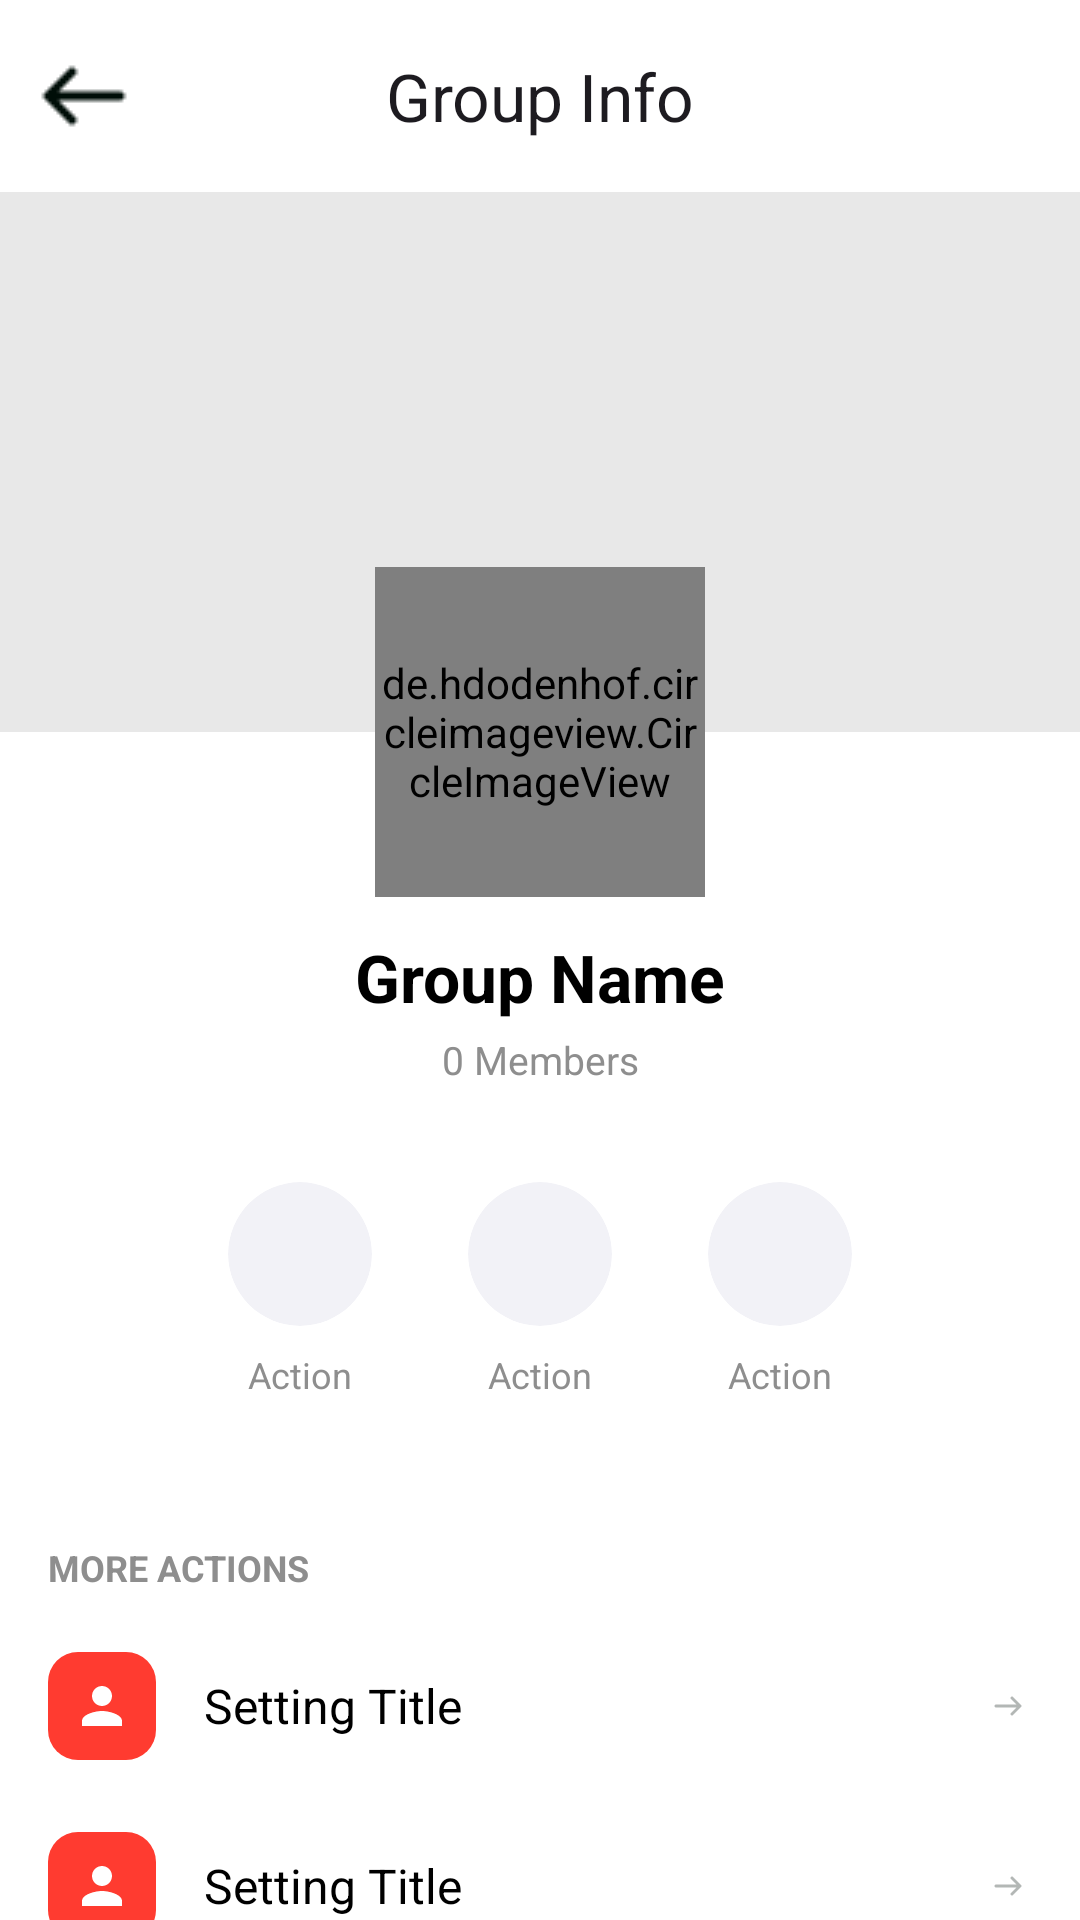

Produce the Android XML layout that renders to this screen, including the resource entries it uses.
<!-- AndroidManifest.xml: application theme Theme.Team12345 -->
<!-- res/layout/activity_group_info.xml -->
<?xml version="1.0" encoding="utf-8"?>
<androidx.constraintlayout.widget.ConstraintLayout xmlns:android="http://schemas.android.com/apk/res/android"
    xmlns:app="http://schemas.android.com/apk/res-auto"
    xmlns:tools="http://schemas.android.com/tools"
    android:layout_width="match_parent"
    android:layout_height="match_parent"
    android:background="@color/white">

    <com.google.android.material.appbar.MaterialToolbar
        android:id="@+id/toolbar"
        android:layout_width="match_parent"
        android:layout_height="?attr/actionBarSize"
        android:background="@color/white"
        app:layout_constraintTop_toTopOf="parent"
        app:navigationIcon="@drawable/ic_back_arrow"
        app:title="Group Info"
        app:titleCentered="true" />

    <androidx.core.widget.NestedScrollView
        android:layout_width="match_parent"
        android:layout_height="0dp"
        app:layout_constraintBottom_toBottomOf="parent"
        app:layout_constraintTop_toBottomOf="@id/toolbar">

        <LinearLayout
            android:layout_width="match_parent"
            android:layout_height="wrap_content"
            android:orientation="vertical">

            
            <androidx.constraintlayout.widget.ConstraintLayout
                android:layout_width="match_parent"
                android:layout_height="wrap_content">

                <ImageView
                    android:id="@+id/ivGroupBanner"
                    android:layout_width="match_parent"
                    android:layout_height="180dp"
                    android:scaleType="centerCrop"
                    android:src="@color/gray_text"
                    android:alpha="0.2"
                    app:layout_constraintTop_toTopOf="parent" />

                <de.hdodenhof.circleimageview.CircleImageView
                    android:id="@+id/ivGroupAvatar"
                    android:layout_width="110dp"
                    android:layout_height="110dp"
                    android:src="@drawable/ic_avatar_placeholder"
                    app:civ_border_color="@color/white"
                    app:civ_border_width="4dp"
                    app:layout_constraintBottom_toBottomOf="@id/ivGroupBanner"
                    app:layout_constraintEnd_toEndOf="parent"
                    app:layout_constraintStart_toStartOf="parent"
                    app:layout_constraintTop_toBottomOf="@id/ivGroupBanner" />

                <TextView
                    android:id="@+id/tvGroupName"
                    android:layout_width="wrap_content"
                    android:layout_height="wrap_content"
                    android:layout_marginTop="12dp"
                    android:text="Group Name"
                    android:textColor="@color/black"
                    android:textSize="22sp"
                    android:textStyle="bold"
                    app:layout_constraintEnd_toEndOf="parent"
                    app:layout_constraintStart_toStartOf="parent"
                    app:layout_constraintTop_toBottomOf="@id/ivGroupAvatar" />

                <TextView
                    android:id="@+id/tvMemberCount"
                    android:layout_width="wrap_content"
                    android:layout_height="wrap_content"
                    android:layout_marginTop="4dp"
                    android:paddingBottom="24dp"
                    android:text="0 Members"
                    android:textColor="@color/gray_text"
                    android:textSize="13sp"
                    app:layout_constraintEnd_toEndOf="parent"
                    app:layout_constraintStart_toStartOf="parent"
                    app:layout_constraintTop_toBottomOf="@id/tvGroupName" />
            </androidx.constraintlayout.widget.ConstraintLayout>

            
            <LinearLayout
                android:layout_width="match_parent"
                android:layout_height="wrap_content"
                android:gravity="center"
                android:orientation="horizontal"
                android:paddingBottom="32dp">

                <include android:id="@+id/btnAudio" layout="@layout/view_group_action_button" />
                <include android:id="@+id/btnVideo" layout="@layout/view_group_action_button" />
                <include android:id="@+id/btnAddMember" layout="@layout/view_group_action_button" />
            </LinearLayout>

            
            <TextView
                android:layout_width="match_parent"
                android:layout_height="wrap_content"
                android:paddingHorizontal="16dp"
                android:paddingTop="8dp"
                android:paddingBottom="8dp"
                android:text="MORE ACTIONS"
                android:textColor="@color/gray_text"
                android:textSize="12sp"
                android:textStyle="bold" />

            <include android:id="@+id/itemViewMembers" layout="@layout/item_settings_row_main" />
            <include android:id="@+id/itemAddMember" layout="@layout/item_settings_row_main" />
            <include android:id="@+id/itemDeleteMember" layout="@layout/item_settings_row_main" />
            <include android:id="@+id/itemLeaveGroup" layout="@layout/item_settings_row_main" />

        </LinearLayout>
    </androidx.core.widget.NestedScrollView>

</androidx.constraintlayout.widget.ConstraintLayout>
<!-- res/layout/view_group_action_button.xml (included above) -->
<?xml version="1.0" encoding="utf-8"?>
<LinearLayout xmlns:android="http://schemas.android.com/apk/res/android"
    xmlns:app="http://schemas.android.com/apk/res-auto"
    xmlns:tools="http://schemas.android.com/tools"
    android:layout_width="wrap_content"
    android:layout_height="wrap_content"
    android:layout_marginHorizontal="8dp"
    android:background="?attr/selectableItemBackgroundBorderless"
    android:clickable="true"
    android:focusable="true"
    android:gravity="center"
    android:orientation="vertical"
    android:padding="8dp">

    <androidx.cardview.widget.CardView
        android:layout_width="48dp"
        android:layout_height="48dp"
        app:cardBackgroundColor="#F2F2F7"
        app:cardCornerRadius="24dp"
        app:cardElevation="0dp">

        <ImageView
            android:id="@+id/ivActionIcon"
            android:layout_width="match_parent"
            android:layout_height="match_parent"
            android:padding="12dp"
            android:src="@drawable/ic_call"
            app:tint="@color/black" />
    </androidx.cardview.widget.CardView>

    <TextView
        android:id="@+id/tvActionLabel"
        android:layout_width="wrap_content"
        android:layout_height="wrap_content"
        android:layout_marginTop="8dp"
        android:textColor="@color/gray_text"
        android:textSize="12sp"
        tools:text="Action" />

</LinearLayout>
<!-- res/layout/item_settings_row_main.xml (included above) -->
<?xml version="1.0" encoding="utf-8"?>
<LinearLayout xmlns:android="http://schemas.android.com/apk/res/android"
    xmlns:app="http://schemas.android.com/apk/res-auto"
    android:layout_width="match_parent"
    android:layout_height="wrap_content"
    android:background="?attr/selectableItemBackground"
    android:clickable="true"
    android:focusable="true"
    android:gravity="center_vertical"
    android:orientation="horizontal"
    android:paddingHorizontal="16dp"
    android:paddingVertical="12dp">

    <ImageView
        android:id="@+id/ivIcon"
        android:layout_width="36dp"
        android:layout_height="36dp"
        android:padding="8dp"
        android:background="@drawable/bg_unread_count"
        android:src="@drawable/ic_person"
        app:tint="@color/white" />

    <TextView
        android:id="@+id/tvTitle"
        android:layout_width="0dp"
        android:layout_height="wrap_content"
        android:layout_marginStart="16dp"
        android:layout_weight="1"
        android:text="Setting Title"
        android:textColor="@color/black"
        android:textSize="16sp" />

    <TextView
        android:id="@+id/tvValue"
        android:layout_width="wrap_content"
        android:layout_height="wrap_content"
        android:layout_marginEnd="8dp"
        android:text="On"
        android:textColor="@color/gray_text"
        android:textSize="14sp"
        android:visibility="gone" />

    <androidx.appcompat.widget.SwitchCompat
        android:id="@+id/switchWidget"
        android:layout_width="wrap_content"
        android:layout_height="wrap_content"
        android:visibility="gone" />

    <ImageView
        android:id="@+id/ivChevron"
        android:layout_width="16dp"
        android:layout_height="16dp"
        android:alpha="0.3"
        android:src="@drawable/ic_back_arrow"
        android:rotation="180" />

</LinearLayout>
<!-- resources referenced by this layout -->
<resources>
  <color name="black">#000000</color>
  <color name="gray_text">#8E8E8E</color>
  <color name="white">#FFFFFF</color>
  <!-- drawable bg_unread_count (drawable) -->
  <?xml version="1.0" encoding="utf-8"?>
  <shape xmlns:android="http://schemas.android.com/apk/res/android"
      android:shape="rectangle">
      <solid android:color="#FF3B30" />
      <corners android:radius="10dp" />
  </shape>
  <!-- drawable ic_avatar_placeholder (drawable) -->
  <?xml version="1.0" encoding="utf-8"?>
  <vector xmlns:android="http://schemas.android.com/apk/res/android"
      android:width="24dp"
      android:height="24dp"
      android:viewportWidth="24"
      android:viewportHeight="24">
      <path
          android:fillColor="#CCCCCC"
          android:pathData="M12,12a4,4 0 1,0 0,-0.001zM12,14c-4,0 -8,2 -8,4v2h16v-2c0,-2 -4,-4 -8,-4z" />
  </vector>
  <!-- drawable ic_back_arrow: png bitmap (drawable, 196 bytes) -->
  <!-- drawable ic_call (drawable) -->
  <vector xmlns:android="http://schemas.android.com/apk/res/android"
      android:width="24dp"
      android:height="24dp"
      android:viewportWidth="24"
      android:viewportHeight="24">
      <path
          android:fillColor="#000000"
          android:pathData="Structure of a phone icon... M6.62,10.79c1.44,2.82 2.62,4.63 5.43,6.08l2.2,-2.2c0.27,-0.27 0.67,-0.36 1.02,-0.24 1.12,0.37 2.33,0.57 3.57,0.57 0.55,0 1,0.45 1,1L19.84,20c0,0.55 -0.45,1 -1,1C9.39,21 2,12.61 2,4c0,-0.55 0.45,-1 1,-1l3.5,0c0.55,0 1,0.45 1,1 0,1.25 0.2,2.45 0.57,3.57 0.11,0.35 0.03,0.75 -0.25,1.02l-2.2,2.2z"/>
  </vector>
  <!-- drawable ic_person (drawable) -->
  <vector xmlns:android="http://schemas.android.com/apk/res/android"
      android:width="24dp"
      android:height="24dp"
      android:viewportWidth="24"
      android:viewportHeight="24">
      <path
          android:fillColor="#000000"
          android:pathData="M12,12c2.21,0 4,-1.79 4,-4s-1.79,-4 -4,-4s-4,1.79 -4,4S9.79,12 12,12zM12,14c-2.67,0 -8,1.34 -8,4v2h16v-2C20,15.34 14.67,14 12,14z" />
  </vector>
  <style name="Theme.Team12345" parent="Base.Theme.Team12345" />
  <style name="Base.Theme.Team12345" parent="Theme.Material3.DayNight.NoActionBar">
          
          
      </style>
</resources>
